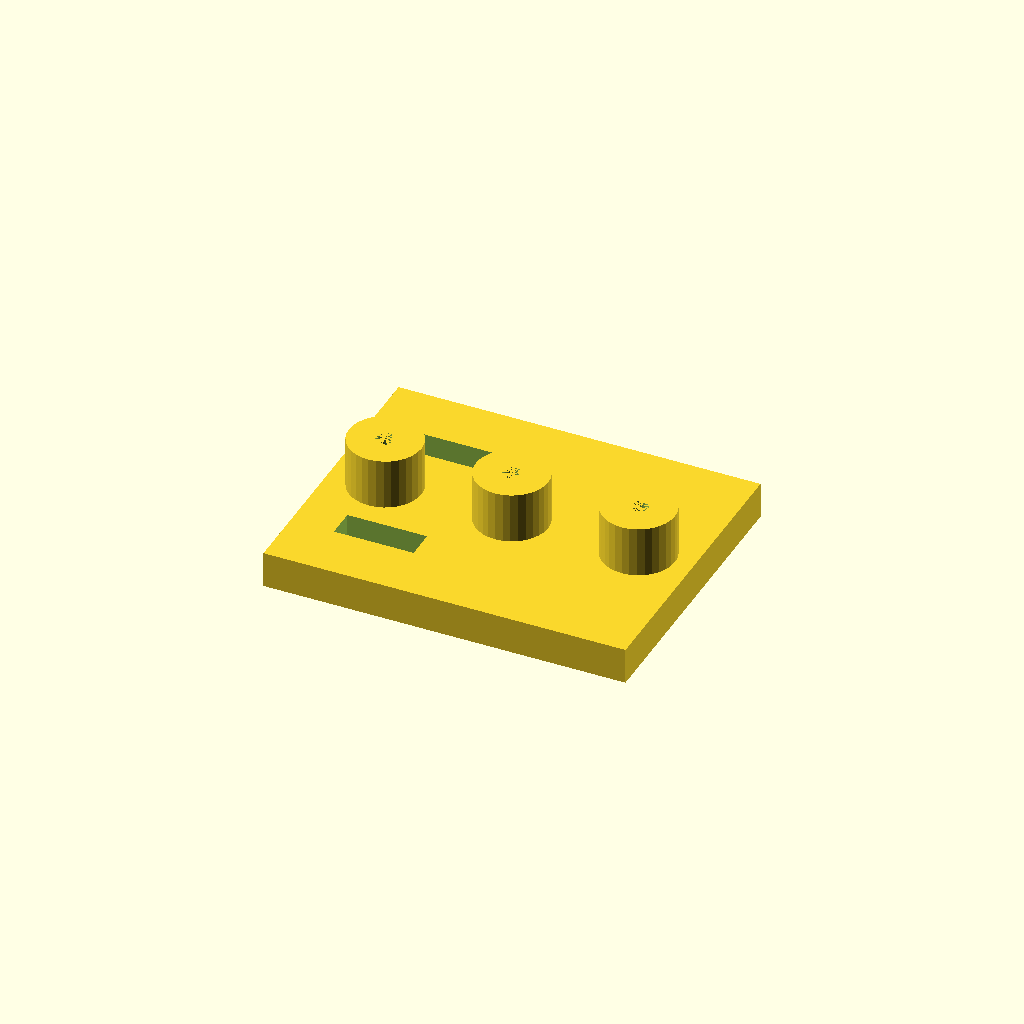
Cell 1: the model at its default parameters.
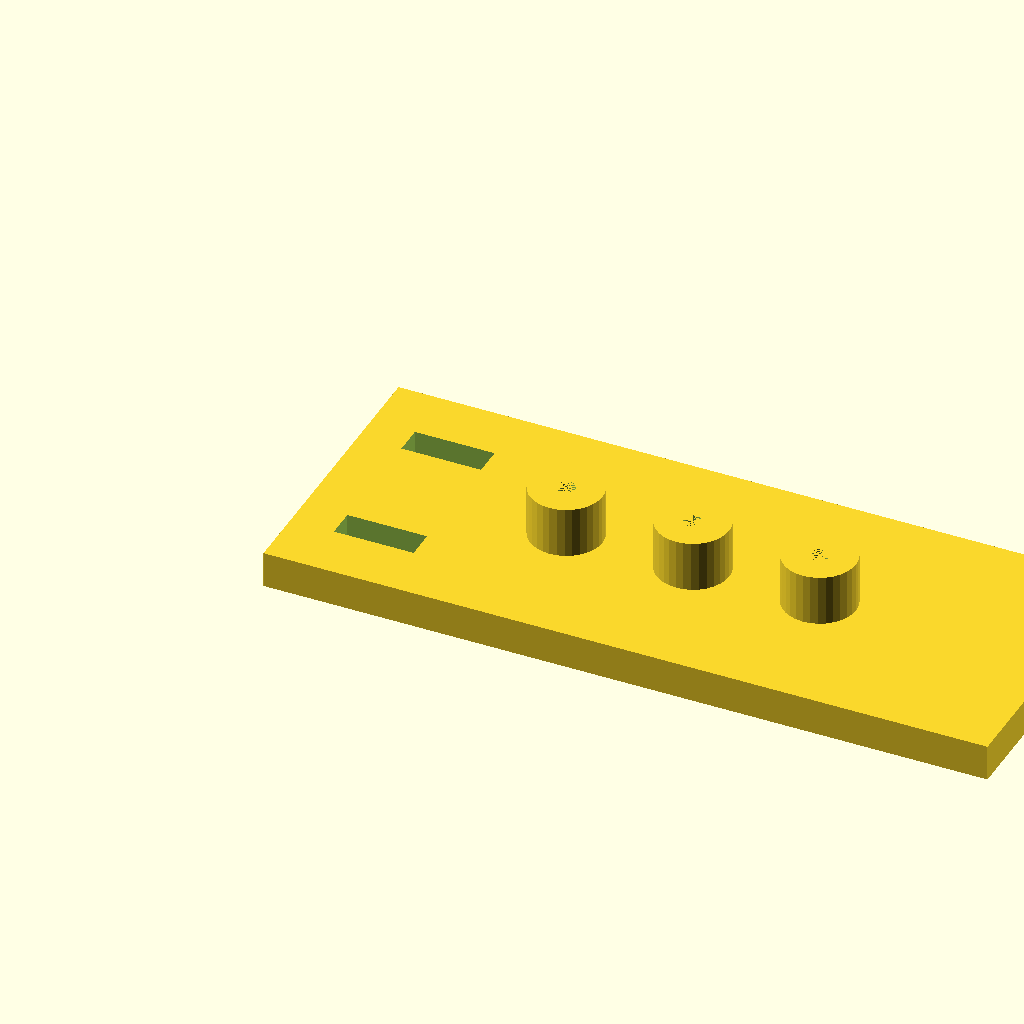
Cell 2 — plate_l set to 200, the other parameters unchanged.
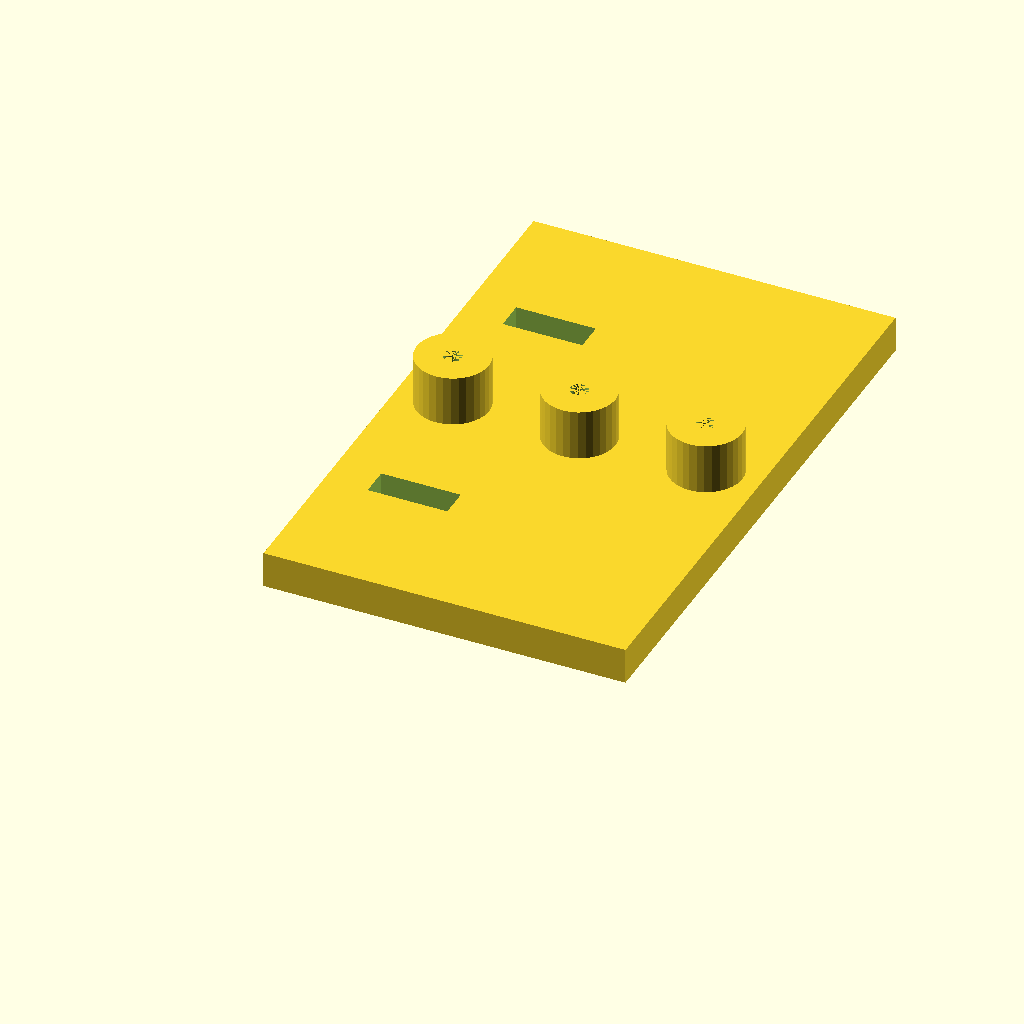
Cell 3 — plate_w set to 160, the other parameters unchanged.
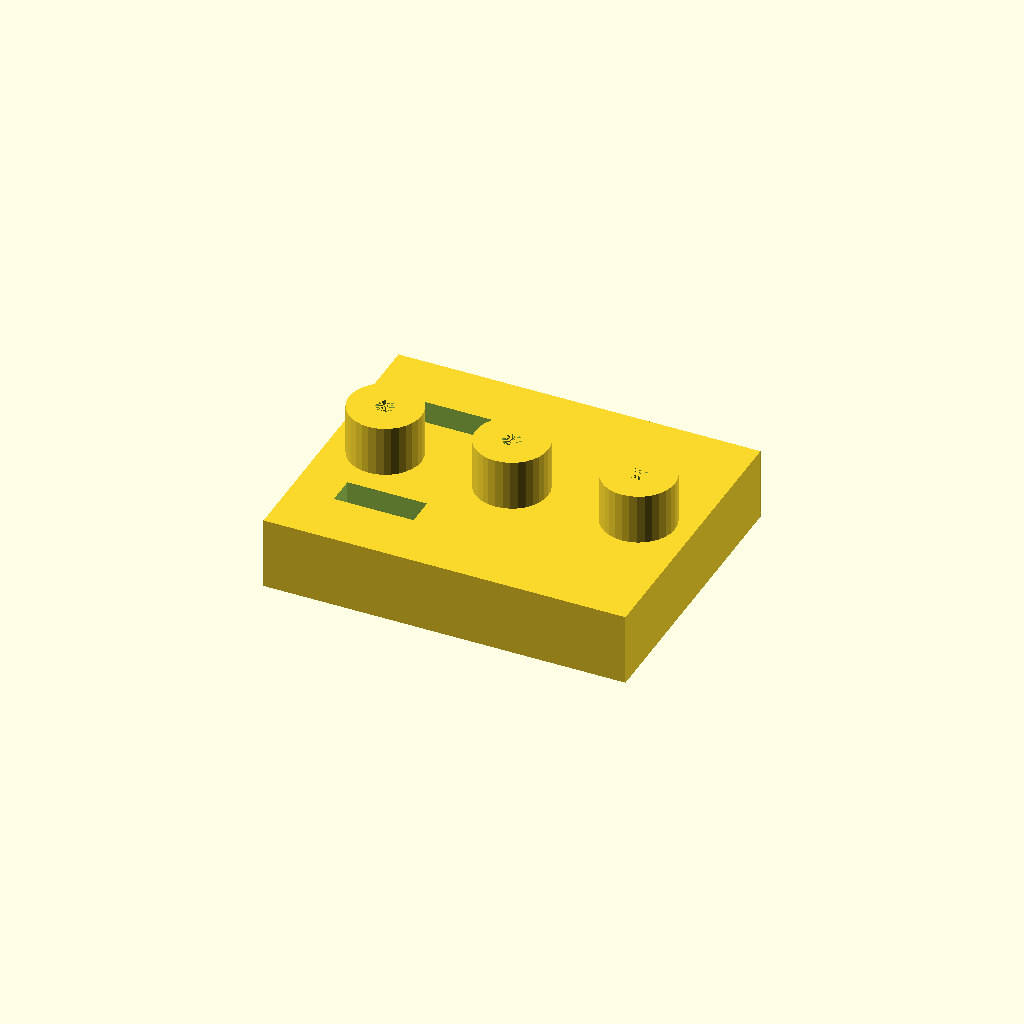
Cell 4: plate_t = 20 (everything else at default).
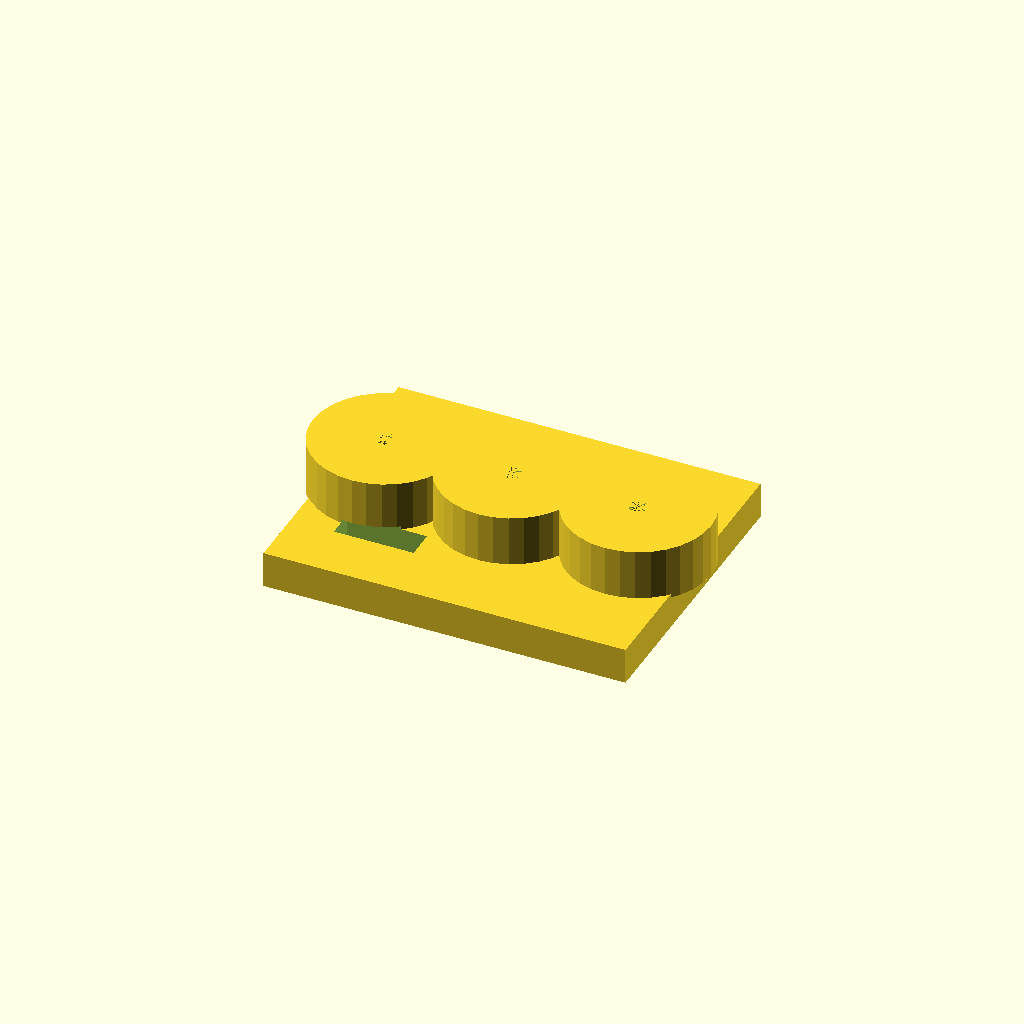
Cell 5: the same model with boss_d = 40.
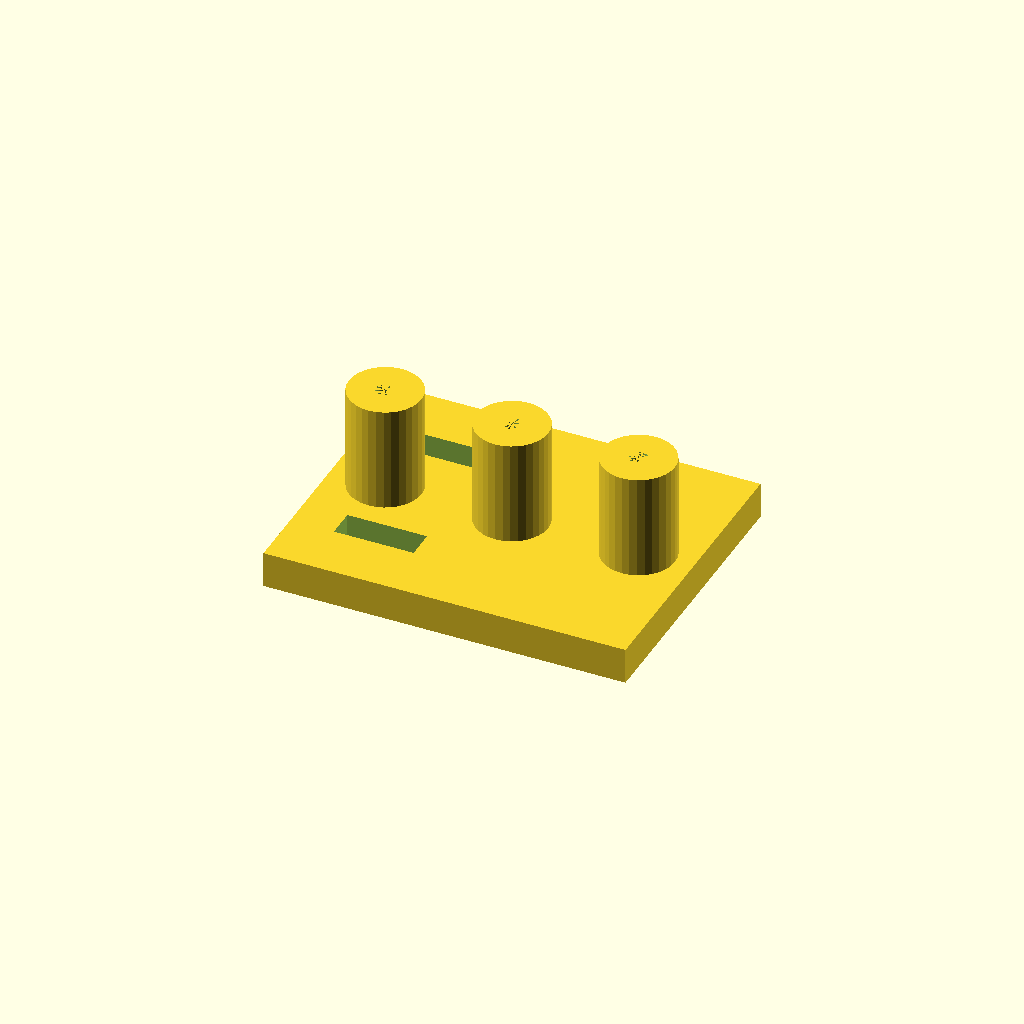
Cell 6 — boss_h set to 30, the other parameters unchanged.
All cells are drawn from one camera (rotation 55°, 0°, 25°, orthographic, colour scheme Cornfield), so only the parameter changes between them.
The OpenSCAD source (optional_data/data/solid2/drilljig/part_0028.scad):
$fn = 32;

// ----------------------------------------------------------------------
// Drill jig: three_boss_slot jig
// ----------------------------------------------------------------------

// --- parameters (mm) ---
plate_l = 100;            // plate length, X
plate_w = 80;             // plate width, Y
plate_t = 10;             // plate thickness
boss_d = 20;              // guide boss diameter
boss_h = 15;              // boss height above the plate
guide_d = 5;              // guide hole diameter
boss_pitch = 35;          // boss pitch
slot_w = 8;               // clamp slot width
slot_l = 22;              // clamp slot length
slot_x = 12;              // slot start X

n_boss = 3;  // guide bosses
boss_x0 = (plate_l - (n_boss - 1) * boss_pitch) / 2;  // first boss X
boss_top = plate_t - 1 + boss_h;  // boss crown height
total_h = boss_top;  // overall height

difference() {
  union() {
  cube([plate_l, plate_w, plate_t]);
  for (i = [0 : n_boss - 1])
    translate([boss_x0 + i * boss_pitch, plate_w / 2, plate_t - 1])
      cylinder(h = boss_h, d = boss_d);
  }
  for (i = [0 : n_boss - 1])
    translate([boss_x0 + i * boss_pitch, plate_w / 2, -1])
      cylinder(h = plate_t + boss_h, d = guide_d);
  for (cy = [plate_w * 0.25, plate_w * 0.75])
    translate([slot_x, cy - slot_w / 2, -1])
      cube([slot_l, slot_w, plate_t + 2]);
}
Parameter table extracted from the source (name, type, default, range or options):
plate_l: number, default 100
plate_w: number, default 80
plate_t: number, default 10
boss_d: number, default 20
boss_h: number, default 15
guide_d: number, default 5
boss_pitch: number, default 35
slot_w: number, default 8
slot_l: number, default 22
slot_x: number, default 12
n_boss: number, default 3
